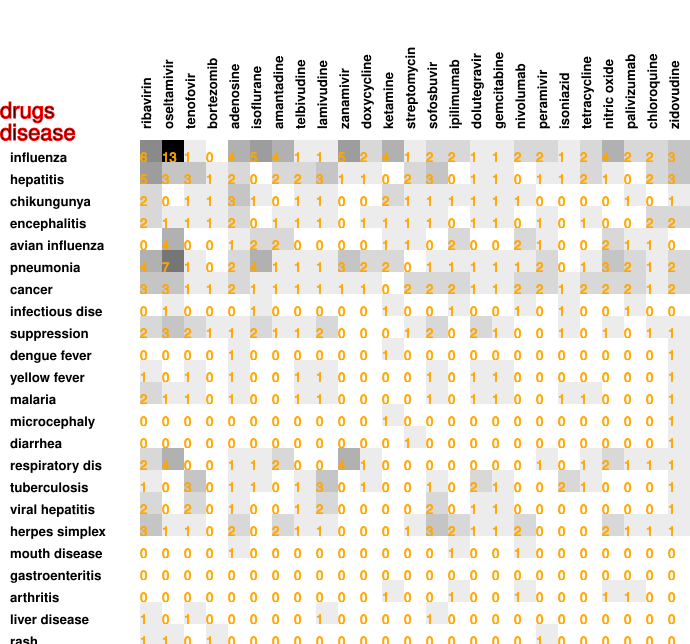

Values plotted in this chart, from the file beside it:
6, 13, 1, 0, 4, 5, 4, 1, 1, 5, 2, 4, 1, 2, 2, 1, 1, 2, 2, 1, 2, 4, 2, 2
5, 3, 3, 1, 2, 0, 2, 2, 3, 1, 1, 0, 2, 3, 0, 1, 1, 0, 1, 1, 2, 1, 0, 2
2, 0, 1, 1, 3, 1, 0, 1, 1, 0, 0, 2, 1, 1, 1, 1, 1, 1, 0, 0, 0, 0, 1, 0
2, 1, 1, 1, 2, 0, 1, 1, 1, 0, 1, 1, 1, 1, 0, 1, 1, 0, 1, 0, 1, 0, 0, 2
0, 4, 0, 0, 1, 2, 2, 0, 0, 0, 0, 1, 1, 0, 2, 0, 0, 2, 1, 0, 0, 2, 1, 1
4, 7, 1, 0, 2, 4, 1, 1, 1, 3, 2, 2, 0, 1, 1, 1, 1, 1, 2, 0, 1, 3, 2, 1
3, 3, 1, 1, 2, 1, 1, 1, 1, 1, 1, 0, 2, 2, 2, 1, 1, 2, 2, 1, 2, 2, 2, 1
0, 1, 0, 0, 0, 1, 0, 0, 0, 0, 0, 1, 0, 0, 1, 0, 0, 1, 0, 1, 0, 0, 1, 0
2, 3, 2, 1, 1, 2, 1, 1, 2, 0, 0, 0, 1, 2, 0, 2, 1, 0, 0, 1, 0, 1, 0, 1
0, 0, 0, 0, 1, 0, 0, 0, 0, 0, 0, 1, 0, 0, 0, 0, 0, 0, 0, 0, 0, 0, 0, 0
1, 0, 1, 0, 1, 0, 0, 1, 1, 0, 0, 0, 0, 1, 0, 1, 1, 0, 0, 0, 0, 0, 0, 0
2, 1, 1, 0, 1, 0, 0, 1, 1, 0, 0, 0, 0, 1, 0, 1, 1, 0, 0, 1, 1, 0, 0, 0
0, 0, 0, 0, 0, 0, 0, 0, 0, 0, 0, 1, 0, 0, 0, 0, 0, 0, 0, 0, 0, 0, 0, 0
0, 0, 0, 0, 0, 0, 0, 0, 0, 0, 0, 0, 1, 0, 0, 0, 0, 0, 0, 0, 0, 0, 0, 0
2, 4, 0, 0, 1, 1, 2, 0, 0, 4, 1, 0, 0, 0, 0, 0, 0, 0, 1, 0, 1, 2, 1, 1
1, 0, 3, 0, 1, 1, 0, 1, 3, 0, 1, 0, 0, 1, 0, 2, 1, 0, 0, 2, 1, 0, 0, 0
2, 0, 2, 0, 1, 0, 0, 1, 2, 0, 0, 0, 0, 2, 0, 1, 1, 0, 0, 0, 0, 0, 0, 0
3, 1, 1, 0, 2, 0, 2, 1, 1, 0, 0, 0, 1, 3, 2, 1, 1, 2, 0, 0, 0, 2, 1, 1
0, 0, 0, 0, 1, 0, 0, 0, 0, 0, 0, 0, 0, 0, 1, 0, 0, 1, 0, 0, 0, 0, 0, 0
0, 0, 0, 0, 0, 0, 0, 0, 0, 0, 0, 0, 0, 0, 0, 0, 0, 0, 0, 0, 0, 0, 0, 0
0, 0, 0, 0, 0, 0, 0, 0, 0, 0, 0, 1, 0, 0, 1, 0, 0, 1, 0, 0, 0, 1, 1, 0
1, 0, 1, 0, 0, 0, 0, 0, 1, 0, 0, 0, 0, 1, 0, 0, 0, 0, 0, 0, 0, 0, 0, 0
1, 1, 0, 1, 0, 0, 0, 0, 0, 0, 0, 0, 0, 0, 0, 0, 0, 0, 1, 0, 0, 0, 0, 0
1, 0, 0, 0, 2, 0, 0, 0, 0, 0, 1, 1, 0, 0, 0, 0, 0, 0, 0, 0, 1, 0, 0, 1
0, 0, 0, 0, 0, 0, 0, 0, 0, 0, 0, 0, 0, 0, 1, 0, 0, 1, 0, 0, 0, 0, 1, 0
